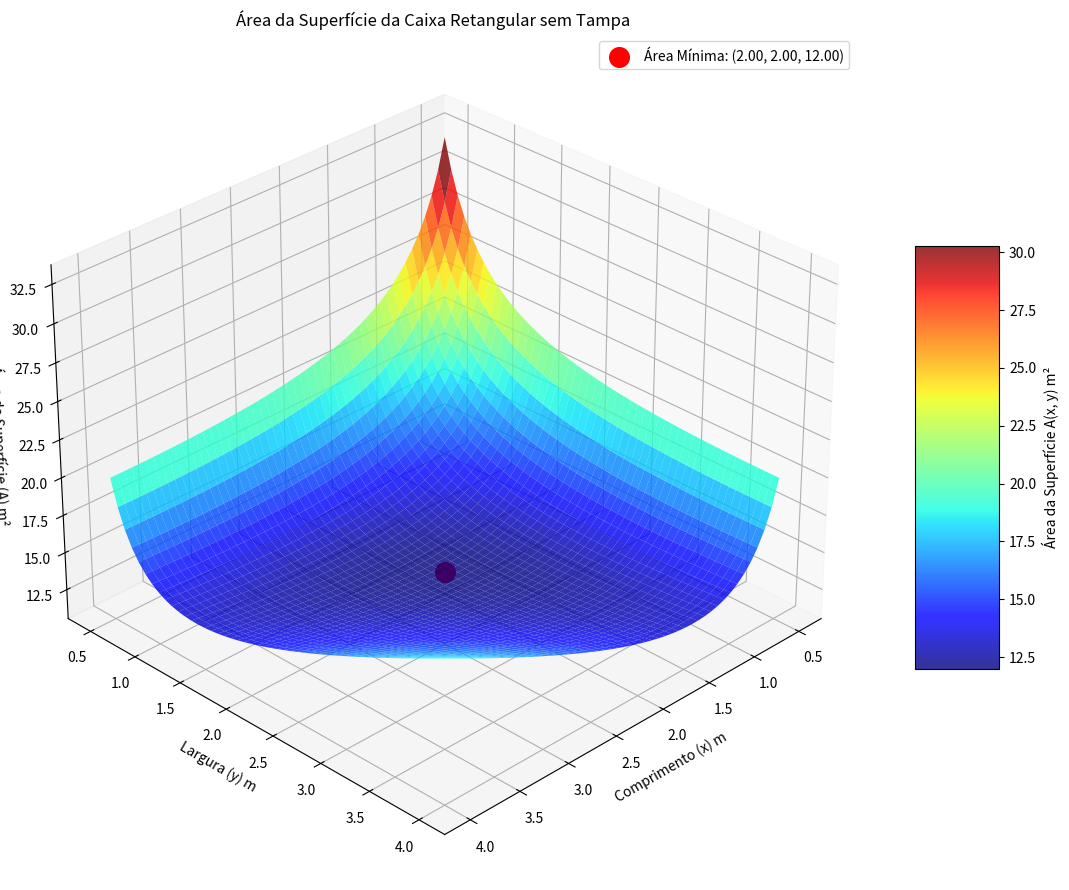

Here is the Python script that generated this plot:
import numpy as np
import matplotlib.pyplot as plt
from scipy.optimize import minimize
from mpl_toolkits.mplot3d import Axes3D

def area_function(xy_array):
    x, y = xy_array
    return x*y + 8/y + 8/x

epsilon = 1e-6
bounds = [(epsilon, None), (epsilon, None)]

x0 = [2.0, 2.0]

print("--- Otimização para MINIMIZAR a Área da Superfície (Questão 9) ---")

result_min_area = minimize(area_function, x0, method='L-BFGS-B', bounds=bounds, options={'disp': True})

if result_min_area.success:
    x_opt, y_opt = result_min_area.x

    volume_fixo = 4
    z_opt = volume_fixo / (x_opt * y_opt)

    min_area = result_min_area.fun
    
    print(f"\n--- Resultados da Otimização da Caixa ---")
    print(f"Dimensões que minimizam a área:")
    print(f"  x (comprimento): {x_opt:.4f} m")
    print(f"  y (largura):     {y_opt:.4f} m")
    print(f"  z (altura):      {z_opt:.4f} m")
    print(f"Área mínima da superfície: {min_area:.4f} m²")
    print(f"Volume verificado: {x_opt * y_opt * z_opt:.4f} m³ (deve ser aproximadamente 4)")
else:
    print(f"\nNão foi possível encontrar as dimensões que minimizam a área.")
    print(f"Status da otimização: {result_min_area.message}")

x_vals_plot = np.linspace(0.5, 4.0, 50)
y_vals_plot = np.linspace(0.5, 4.0, 50)
X_plot, Y_plot = np.meshgrid(x_vals_plot, y_vals_plot)

Z_area = np.zeros_like(X_plot)
for i in range(X_plot.shape[0]):
    for j in range(X_plot.shape[1]):
        current_x = X_plot[i, j]
        current_y = Y_plot[i, j]
        if current_x > epsilon and current_y > epsilon:
            Z_area[i, j] = area_function([current_x, current_y])
        else:
            Z_area[i, j] = np.inf

fig = plt.figure(figsize=(12, 9))
ax = fig.add_subplot(111, projection='3d')

surface = ax.plot_surface(X_plot, Y_plot, Z_area, cmap='jet', alpha=0.8, rstride=1, cstride=1)
fig.colorbar(surface, shrink=0.5, aspect=5, label='Área da Superfície A(x, y) m²')

if result_min_area.success:
    ax.scatter(x_opt, y_opt, min_area, color='red', s=200, marker='o',
               label=f'Área Mínima: ({x_opt:.2f}, {y_opt:.2f}, {min_area:.2f})')

ax.set_xlabel('Comprimento (x) m')
ax.set_ylabel('Largura (y) m')
ax.set_zlabel('Área da Superfície (A) m²')
ax.set_title('Área da Superfície da Caixa Retangular sem Tampa')

ax.view_init(elev=30, azim=45)
ax.legend()
plt.tight_layout()


# Para a exibição do gráfico em 3D, você pode usar plt.show() se estiver em um ambiente nativo (com python instalado) ou virtualização com servidor X configurado.
# Caso contrário, salve o gráfico como um arquivo PNG (última linha).

# Para a exibição 3D descomente a linha abaixo e comente a linha de salvar como imagem
# plt.show()

# Caso contrário, para salvar o gráfico como imagem:
plt.savefig('questao9_grafico.png') # Para salvar o gráfico como imagem